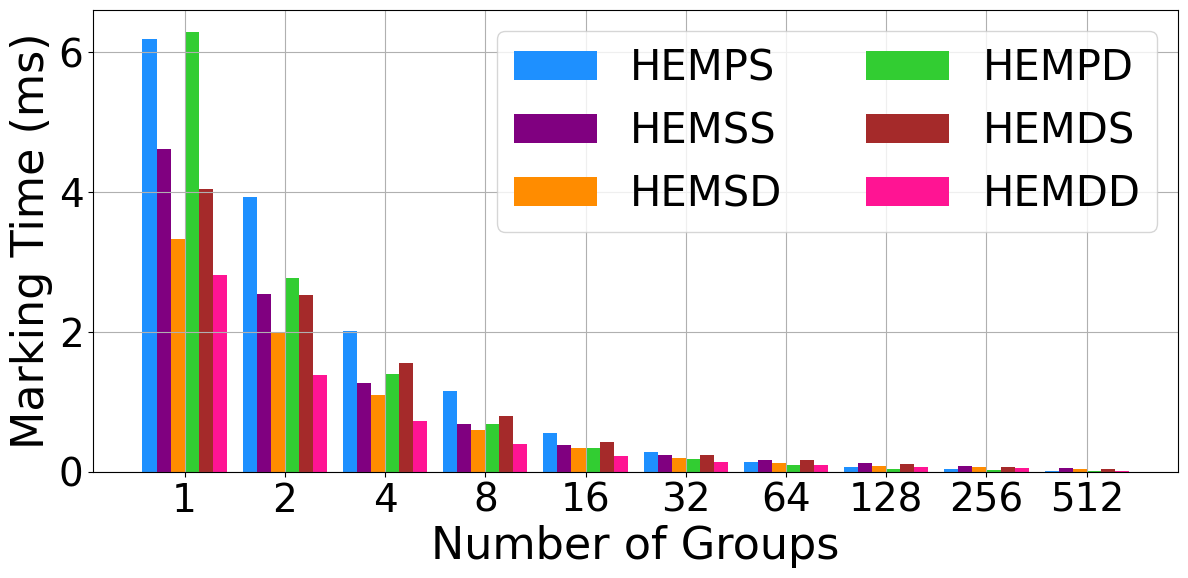

Source code (Python):
import matplotlib
import matplotlib.pyplot as plt
import numpy as np
from matplotlib import rc
# 解决坐标轴负号问题
plt.rcParams['axes.unicode_minus'] = False
rc('mathtext', default='regular')
plt.rcParams['font.family'] = ['Times New Roman']  #

HEM4DS = [
    4.047486, 2.526655, 1.552167, 0.794416, 0.430514, 0.245464, 0.163093,
    0.113702, 0.066706, 0.039161
]
HEM0PS = [
    6.179008, 3.92577, 2.010077, 1.148819, 0.556959, 0.287136, 0.145834,
    0.070261, 0.031981, 0.011284
]

HEM3PD = [
    6.289745, 2.767193, 1.401119, 0.680176, 0.342275, 0.175087, 0.089294,
    0.043542, 0.020153, 0.007893
]

HEM5DD = [
    2.815691, 1.387544, 0.728088, 0.391327, 0.229163, 0.143344, 0.09613,
    0.068335, 0.049382, 0.015175
]
HEM1SS = [
    4.614529, 2.54399, 1.267462, 0.687892, 0.385353, 0.241119, 0.162618,
    0.120626, 0.088552, 0.056948
]
HEM2SD = [
    3.328289, 1.994791, 1.098463, 0.603167, 0.342783, 0.201764, 0.130021,
    0.088015, 0.061921, 0.039159
]

Memory = [157, 159, 169, 188, 226, 302, 455, 760, 1370, 2591]

Name = ["Rein", "HEMPS", "HEMSS", "HEMSD", "HEMPD", "HEMDS", "HEMDD"]

plt.figure(figsize=(14, 6))
# plt.subplot()
x = np.arange(10)  # x轴刻度标签位置
be = [1, 2, 4, 8, 16, 32, 64, 128, 256, 512]
width = 0.14  # 柱子的宽度
# 计算每个柱子在x轴上的位置，保证x轴刻度标签居中
plt.bar(x - 2.5 * width, HEM0PS, width, color='DODGERBLUE', label=Name[1])
plt.bar(x - 1.5 * width, HEM1SS, width, color='purple', label=Name[2])
plt.bar(x - 0.5 * width, HEM2SD, width, color='darkorange', label=Name[3])
plt.bar(x + 0.5 * width, HEM3PD, width, color='limegreen', label=Name[4])
plt.bar(x + 1.5 * width, HEM4DS, width, color='brown', label=Name[5])
plt.bar(x + 2.5 * width, HEM5DD, width, color='DEEPPINK', label=Name[6])
# plt.tick_params(direction='out', labelsize=28, length=5.5, width=1)
plt.tick_params(labelsize=28)
plt.xlabel('Number of Groups', fontsize=32)
plt.ylabel('Marking Time (ms)', fontsize=32)
# plt.title('4 datasets')
# x轴刻度标签位置不进行计算
plt.xticks(x, labels=be)
plt.legend(fontsize=30, ncol=2)
plt.grid()
fig = plt.gcf()
plt.show()
fig.savefig('./exp1_markingTime_be.pdf', format='pdf', bbox_inches='tight')

# plt.figure()
# # plt.plot(be, Rein, marker='o', color='r', label=Name[0])
# plt.plot(be, HEM0PS, marker='x', color='b', label=Name[1])
# plt.plot(be, HEM1SS, marker='+', color='g', label=Name[2])
# plt.plot(be, HEM2SD, marker='*', color='c', label=Name[3])
# plt.plot(be, HEM3PD, marker='^', color='m', label=Name[4])
# plt.plot(be, HEM4DS, marker='s', color='y', label=Name[5])
# plt.plot(be, HEM5DD, marker='.', color='k', label=Name[6])
# # plt.plot(be, Simple, marker='D', color='aliceblue', label=Name[7])
# plt.legend()
# plt.xlabel('Bit Exponent')
# plt.ylabel('Marking Time (ms)')
# plt.xticks(range(0,10))
# fig = plt.gcf()
# plt.show()
# fig.savefig('bemarking.png')

# b0 = [a - b for a, b in zip(HEM0PS, HEM1SS)]
# b1 = [a - b for a, b in zip(HEM1SS, HEM3PD)]
# b2= [a - b for a, b in zip(HEM2SD, HEM4DS)]
# b3= [a - b for a, b in zip(HEM3PD, HEM2SD)]
# b4= [a - b for a, b in zip(HEM4DS, HEM5DD)]
#
#
# width = 0.3       # the width of the bars: can also be len(x) sequence
# # fig, ax = plt.subplots(figsize=(10,3),dpi=200)
#
# plt.bar(be, HEM5DD, width, label=Name[6],color='r',alpha=0.5,ec='k',lw=.6) # hatch="//",
# plt.bar(be, b4, width, bottom=HEM5DD, label=Name[5],color='y',alpha=0.5,ec='k',lw=.6) # hatch="//",
# plt.bar(be, b3, width, bottom=HEM2SD, label=Name[4],color='m',alpha=0.5,ec='k',lw=.6) # hatch="//",
# plt.bar(be, b2, width, bottom=HEM4DS, label=Name[3],color='c',alpha=0.5,ec='k',lw=.6) # hatch="//",
# plt.bar(be, b1, width, bottom=HEM3PD, label=Name[2],color='g',alpha=0.5,ec='k',lw=.6)
# plt.bar(be, b0, width,bottom=HEM1SS, label=Name[1],color='b',alpha=0.5,ec='k',lw=.6) # hatch="//",
# plt.yticks(np.arange(0, 5, 0.5))
# plt.xticks(be)
# plt.xlabel('Bit Exponent',fontsize=13)
# plt.ylabel('Marking Time (ms)',fontsize=13)
# # ax.set_title('Scores by group and gender')
# plt.tick_params(direction='out',labelsize=12,length=5.5,width=1,top=False,right=False)
# plt.legend() #fontsize=6,frameon=False,loc='upper center',ncol=6
# # ax.text(.87,-.08,'\nVisualization by DataCharm',transform = ax.transAxes,
# #         ha='center', va='center',fontsize = 5,color='black',fontweight='bold',family='Roboto Mono')
# plt.savefig(r'bemarking2.png', dpi=500,bbox_inches='tight')
# plt.show()
